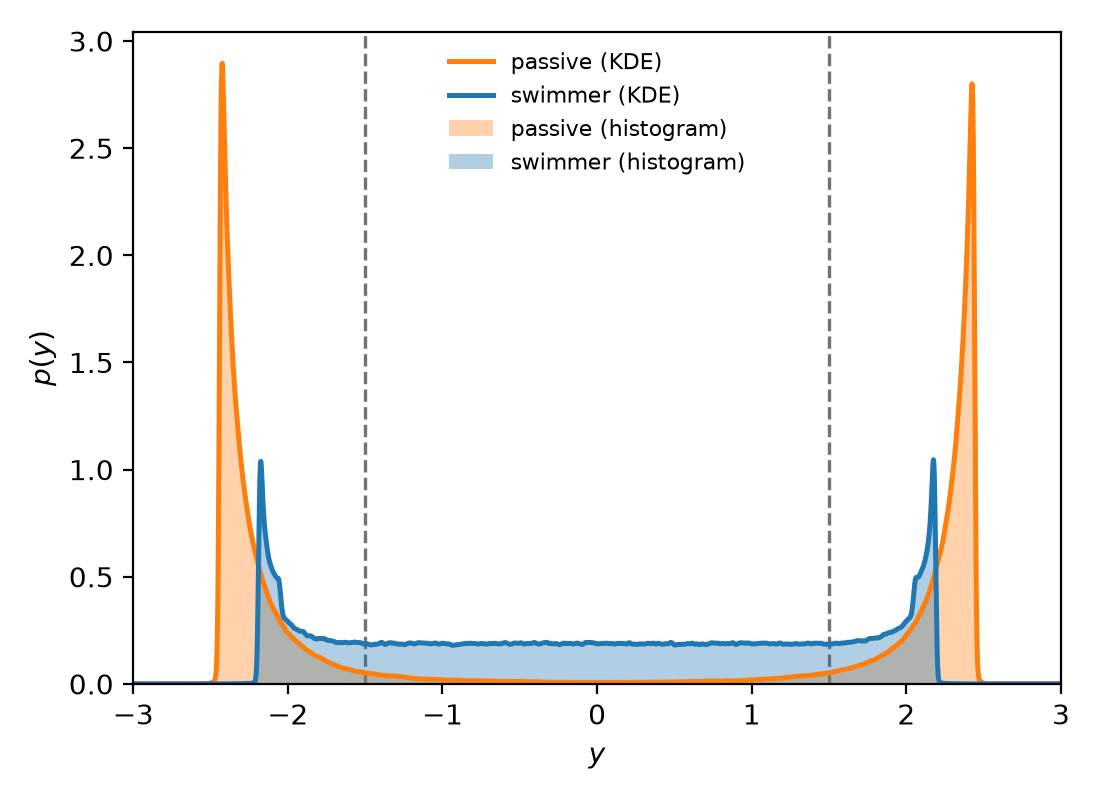

Data behind this chart, as committed beside it:
series, x, y
passive_hist, -2.985, 0.0
passive_hist, -2.955, 0.0
passive_hist, -2.925, 0.0
passive_hist, -2.895, 0.0
passive_hist, -2.865, 0.0
passive_hist, -2.835, 0.0
passive_hist, -2.805, 0.0
passive_hist, -2.775, 0.0
passive_hist, -2.745, 0.0
passive_hist, -2.715, 0.0
passive_hist, -2.685, 0.0
passive_hist, -2.655, 0.0
passive_hist, -2.625, 0.0
passive_hist, -2.595, 0.0
passive_hist, -2.565, 2.0832812513020644e-05
passive_hist, -2.535, 0.0001979
passive_hist, -2.505, 0.003115
passive_hist, -2.475, 0.01466
passive_hist, -2.445, 1.305
passive_hist, -2.415, 2.697
passive_hist, -2.385, 1.955
passive_hist, -2.355, 1.502
passive_hist, -2.325, 1.206
passive_hist, -2.295, 0.9837
passive_hist, -2.265, 0.8203
passive_hist, -2.235, 0.6917
passive_hist, -2.205, 0.595
passive_hist, -2.175, 0.5128
passive_hist, -2.145, 0.4471
passive_hist, -2.115, 0.3823
passive_hist, -2.085, 0.3396
passive_hist, -2.055, 0.2987
passive_hist, -2.025, 0.2643
passive_hist, -1.995, 0.234
passive_hist, -1.965, 0.2118
passive_hist, -1.935, 0.1926
passive_hist, -1.905, 0.1743
passive_hist, -1.875, 0.1559
passive_hist, -1.845, 0.1426
passive_hist, -1.815, 0.1296
passive_hist, -1.785, 0.1202
passive_hist, -1.755, 0.1072
passive_hist, -1.725, 0.09735
passive_hist, -1.695, 0.08786
passive_hist, -1.665, 0.07882
passive_hist, -1.635, 0.07265
passive_hist, -1.605, 0.06687
passive_hist, -1.575, 0.06047
passive_hist, -1.545, 0.05775
passive_hist, -1.515, 0.054
passive_hist, -1.485, 0.04956
passive_hist, -1.455, 0.04658
passive_hist, -1.425, 0.04359
passive_hist, -1.395, 0.04131
passive_hist, -1.365, 0.03822
passive_hist, -1.335, 0.03727
passive_hist, -1.305, 0.03596
passive_hist, -1.275, 0.03443
passive_hist, -1.245, 0.03129
passive_hist, -1.215, 0.02883
... 4,342 more rows
